Run: headless pygame with SDL's dummy video driver; simulated clock (each Clock.tick advances the game by its frame time, no real sleeping); random seed 0; keys injected as events and as key.get_pressed() state; no mouse input.
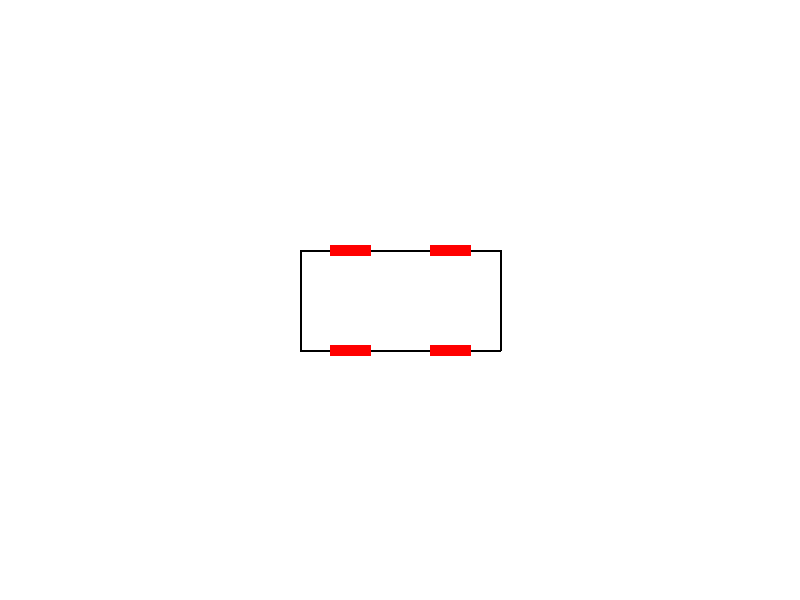
Frame 1 of 4 · flips 1–60 · no input
Frame 2 of 4 · flips 61–180 · tapped SPACE, RETURN · held RIGHT (→), D · screen unchanged from frame 1, image omitted
Frame 3 of 4 · flips 181–300 · held DOWN (↓), S · screen unchanged from frame 2, image omitted
Frame 4 of 4 · flips 301–420 · held LEFT (←), A, UP (↑), W · screen unchanged from frame 3, image omitted

The pygame program that drew these frames:

import pygame
import sys
import math

# Initialize Pygame and the joystick
pygame.init()
pygame.joystick.init()

# Set up the screen dimensions
WIDTH, HEIGHT = 800, 600
screen = pygame.display.set_mode((WIDTH, HEIGHT))
pygame.display.set_caption("Chassis Control with Xbox Controller")

# Colors
WHITE = (255, 255, 255)
BLACK = (0, 0, 0)
RED = (255, 0, 0)

# Initialize joystick
joystick = None
if pygame.joystick.get_count() > 0:
    joystick = pygame.joystick.Joystick(0)
    joystick.init()

# Vehicle properties
chassis_length = 200
chassis_width = 100
wheel_length = 40
wheel_width = 10
wheel_offset = 50
max_speed = 5
acceleration = 0.1
friction = 10

# Dead zone threshold
dead_zone = 0.1

# Initial vehicle state
position = pygame.math.Vector2(WIDTH // 2, HEIGHT // 2)
velocity = pygame.math.Vector2(0, 0)
wheel_angle = 0  # Wheel steering angle
heading = 0  # Direction vehicle is facing

# Function to draw chassis and wheels
def draw_chassis(position, heading, wheel_angle):
    screen.fill(WHITE)
    
    # Rotate and translate chassis
    chassis_center = position
    chassis_corners = [
        pygame.math.Vector2(-chassis_length // 2, -chassis_width // 2),
        pygame.math.Vector2(chassis_length // 2, -chassis_width // 2),
        pygame.math.Vector2(chassis_length // 2, chassis_width // 2),
        pygame.math.Vector2(-chassis_length // 2, chassis_width // 2)
    ]
    rotated_corners = [chassis_center + corner.rotate(-heading) for corner in chassis_corners]
    pygame.draw.polygon(screen, BLACK, rotated_corners, 2)

    # Draw wheels
    wheel_positions = [
        pygame.math.Vector2(-chassis_length // 2 + wheel_offset, -chassis_width // 2),
        pygame.math.Vector2(chassis_length // 2 - wheel_offset, -chassis_width // 2),
        pygame.math.Vector2(chassis_length // 2 - wheel_offset, chassis_width // 2),
        pygame.math.Vector2(-chassis_length // 2 + wheel_offset, chassis_width // 2)
    ]
    
    for i, pos in enumerate(wheel_positions):
        wheel_center = chassis_center + pos.rotate(-heading)
        wheel_corners = [
            pygame.math.Vector2(-wheel_length // 2, -wheel_width // 2),
            pygame.math.Vector2(wheel_length // 2, -wheel_width // 2),
            pygame.math.Vector2(wheel_length // 2, wheel_width // 2),
            pygame.math.Vector2(-wheel_length // 2, wheel_width // 2)
        ]
        # Front wheels should be rotated based on wheel_angle
        angle = wheel_angle if i < 2 else 0
        rotated_wheel = [wheel_center + corner.rotate(-heading - angle) for corner in wheel_corners]
        pygame.draw.polygon(screen, RED, rotated_wheel)
    
    pygame.display.flip()

# Main loop
def main():
    global position, velocity, wheel_angle, heading
    
    clock = pygame.time.Clock()
    throttle = 0  # Initialize throttle here

    while True:
        for event in pygame.event.get():
            if event.type == pygame.QUIT:
                pygame.quit()
                sys.exit()
            elif event.type == pygame.JOYAXISMOTION:
                if joystick:
                    # Read the left stick horizontal axis (typically axis 0) for steering
                    wheel_angle = joystick.get_axis(0) * 45  # Scales joystick input to a -45 to +45 degree angle
                    # Read the right stick vertical axis (typically axis 3) for forward/backward movement
                    throttle = -joystick.get_axis(3)  # Negative because pushing forward is usually negative
                    # Apply dead zone to throttle to prevent micro-movements
                    if abs(throttle) < dead_zone:
                        throttle = 0

        # Update velocity based on throttle
        if throttle != 0:
            speed_change = throttle * acceleration
            velocity += pygame.math.Vector2(speed_change, 0).rotate(-heading)
        else:
            # Apply friction to slow down the vehicle
            if velocity.length() > friction:
                velocity.scale_to_length(velocity.length() / friction)
            else:
                velocity = pygame.math.Vector2(0, 0)

        # Cap the velocity to maximum speed
        if velocity.length() > max_speed:
            velocity.scale_to_length(max_speed)
        
        # Update heading and position
        if wheel_angle != 0 and velocity.length() > 0:
            # Simulate turning by changing heading
            turn_radius = chassis_length / math.sin(math.radians(wheel_angle))
            turn_speed = velocity.length() / turn_radius
            heading += math.degrees(turn_speed)

        position += velocity

        # Draw the chassis with updated position and angle
        draw_chassis(position, heading, wheel_angle)
        
        clock.tick(60)  # Limit to 60 frames per second

if __name__ == "__main__":
    main()
